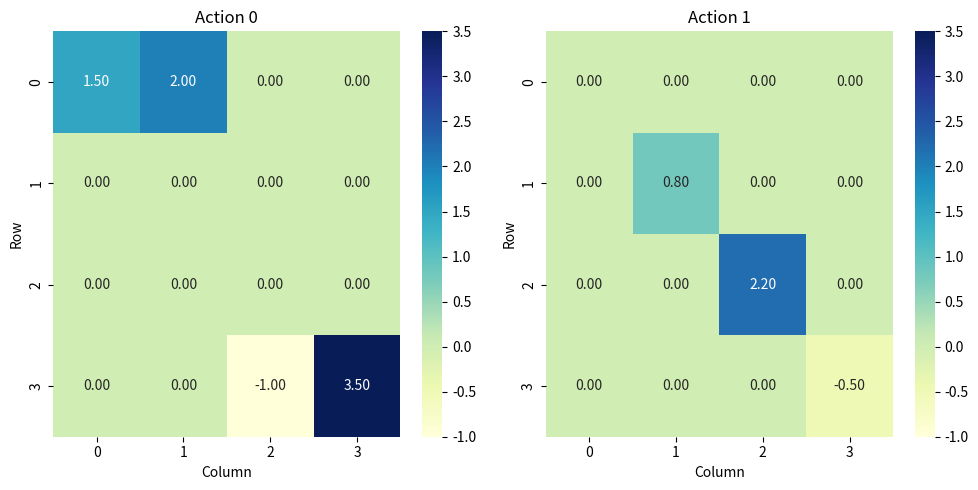

Recreate this plot in Python.
import numpy as np
import matplotlib.pyplot as plt
import seaborn as sns
from typing import Dict, Tuple


def get_reward_action_heatmaps(
    reward_dict: Dict[Tuple[int, int], float],
    num_actions: int,
    grid_size: int=4
):
    """
    Plots a heatmap for each action based on a reward dictionary.
    
    Args:
        reward_dict: Dictionary with (state, action) tuples as keys and float rewards as values.
        num_actions: Number of possible actions (e.g., 2 for left/right, 4 for up/down/left/right).
    """
    # Initialize a 4x4 grid for each action
    heatmaps = [np.zeros((grid_size, grid_size)) for _ in range(num_actions)]  
    # Populate the grids with rewards
    for (state, action), reward in reward_dict.items():
        if 0 <= state <= 15:  # Ensure state is valid for 4x4 grid
            # Convert state to row, col (0 at top-left, 15 at bottom-right)
            row = state // grid_size  # Integer division for row
            col = state % grid_size   # Modulo for column
            heatmaps[action][row, col] = reward
    
    # Plot heatmaps
    fig, axes = plt.subplots(1, num_actions, figsize=(5 * num_actions, 5))
    if num_actions == 1:
        axes = [axes]  # Ensure axes is iterable for single action
    
    for action in range(num_actions):
        sns.heatmap(
            heatmaps[action],
            annot=True,  # Show reward values on the heatmap
            fmt=".2f",   # Format numbers to 2 decimal places
            cmap="YlGnBu",  # Color scheme (yellow-green-blue)
            ax=axes[action],
            vmin=min(reward_dict.values()),  # Consistent scale across heatmaps
            vmax=max(reward_dict.values())
        )
        axes[action].set_title(f"Action {action}")
        axes[action].set_xlabel("Column")
        axes[action].set_ylabel("Row")
    return fig


# Example usage
if __name__ == "__main__":
    # Sample reward dictionary: (state, action) -> reward
    sample_rewards = {
        (0, 0): 1.5,   # State 0, Action 0
        (1, 0): 2.0,
        (14, 0): -1.0,
        (15, 0): 3.5,
        (5, 1): 0.8,   # State 5, Action 1
        (10, 1): 2.2,
        (15, 1): -0.5
    }
    
    # Assume 2 actions for this example
    fig = get_reward_action_heatmaps(sample_rewards, num_actions=2)
    plt.tight_layout()
    plt.show()